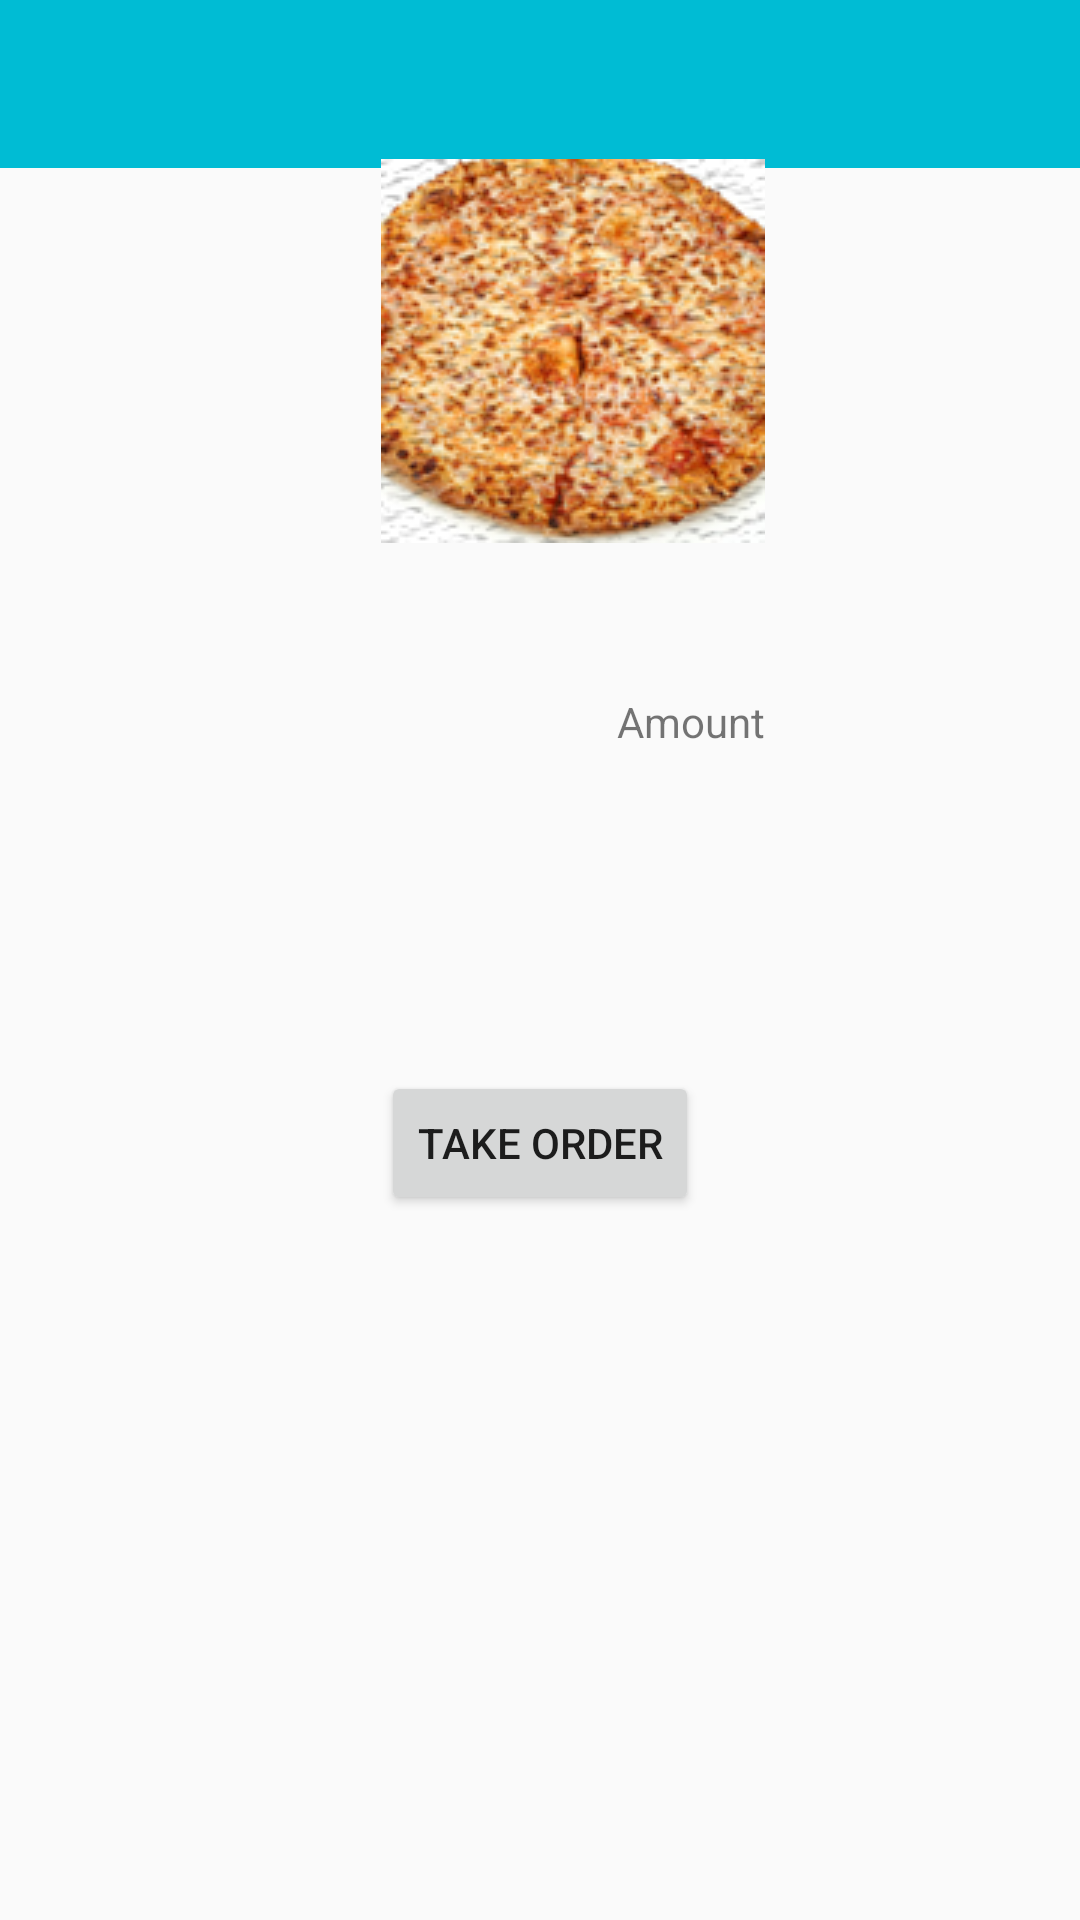

Android layout source for this screen:
<!-- AndroidManifest.xml: application theme AppTheme -->
<!-- res/layout/activity_payment_pay_pal.xml -->
<?xml version="1.0" encoding="utf-8"?>
<RelativeLayout xmlns:android="http://schemas.android.com/apk/res/android"
    xmlns:app="http://schemas.android.com/apk/res-auto"
    xmlns:tools="http://schemas.android.com/tools"
    android:layout_width="match_parent"
    android:layout_height="match_parent"
    android:fitsSystemWindows="true"
    tools:context="com.example.michael.deliveryapp.PaymentPayPal">

    <android.support.design.widget.AppBarLayout
        android:layout_width="match_parent"
        android:layout_height="wrap_content"
        android:theme="@style/AppTheme.AppBarOverlay">

        <android.support.v7.widget.Toolbar
            android:id="@+id/toolbar"
            android:layout_width="match_parent"
            android:layout_height="?attr/actionBarSize"
            android:background="?attr/colorPrimary"
            app:popupTheme="@style/AppTheme.PopupOverlay" />

    </android.support.design.widget.AppBarLayout>

    <include layout="@layout/content_payment_pay_pal" />


</RelativeLayout>
<!-- res/layout/content_payment_pay_pal.xml (included above) -->
<?xml version="1.0" encoding="utf-8"?>
<RelativeLayout xmlns:android="http://schemas.android.com/apk/res/android"
    xmlns:app="http://schemas.android.com/apk/res-auto"
    xmlns:tools="http://schemas.android.com/tools"
    android:layout_width="match_parent"
    android:layout_height="match_parent"
    android:paddingBottom="@dimen/activity_vertical_margin"
    android:paddingLeft="@dimen/activity_horizontal_margin"
    android:paddingRight="@dimen/activity_horizontal_margin"
    android:paddingTop="@dimen/activity_vertical_margin"
    app:layout_behavior="@string/appbar_scrolling_view_behavior"
    tools:context="com.example.michael.deliveryapp.PaymentPayPal"
    tools:showIn="@layout/activity_payment_pay_pal">

    <ImageView
        android:id="@+id/imageView1"
        android:layout_width="wrap_content"
        android:layout_height="wrap_content"
        android:layout_gravity="center"
        android:src="@drawable/ic_generic_pizza"
        android:layout_alignParentTop="true"
        android:layout_alignStart="@+id/order"
        android:layout_marginTop="53dp" />

    <TextView
        android:id="@+id/textView1"
        android:layout_width="wrap_content"
        android:layout_height="wrap_content"
        android:layout_weight="1"
        android:text="Amount"
        android:textAppearance="?android:attr/textAppearanceSmall"
        android:layout_marginTop="50dp"
        android:layout_below="@+id/imageView1"
        android:layout_alignEnd="@+id/imageView1" />

    <Button
        android:id="@+id/order"
        android:layout_width="wrap_content"
        android:layout_height="wrap_content"
        android:layout_weight="1"
        android:text="Take Order"
        android:layout_below="@+id/textView1"
        android:layout_centerHorizontal="true"
        android:layout_marginTop="107dp" />

</RelativeLayout>
<!-- resources referenced by this layout -->
<resources>
  <!-- drawable ic_generic_pizza: png bitmap (drawable, 65577 bytes) -->
  <style name="AppTheme.AppBarOverlay" parent="ThemeOverlay.AppCompat.Dark.ActionBar" />
  <style name="AppTheme.PopupOverlay" parent="ThemeOverlay.AppCompat.Light" />
  <style name="AppTheme" parent="AppTheme.Base">
          
          <item name="colorPrimary">@color/colorPrimary</item>
          <item name="colorPrimaryDark">@color/colorPrimaryDark</item>
          <item name="colorAccent">@color/colorAccent</item>
      </style>
  <style name="AppTheme.Base" parent="Theme.AppCompat.Light.NoActionBar">
          
          <item name="colorPrimary">@color/colorPrimary</item>
          <item name="colorPrimaryDark">@color/colorPrimaryDark</item>
          <item name="colorAccent">@color/colorAccent</item>
      </style>
  <color name="colorPrimary">#00BCD4</color>
  <color name="colorPrimaryDark">#0097A7</color>
  <color name="colorAccent">#EDDEA4</color>
</resources>
